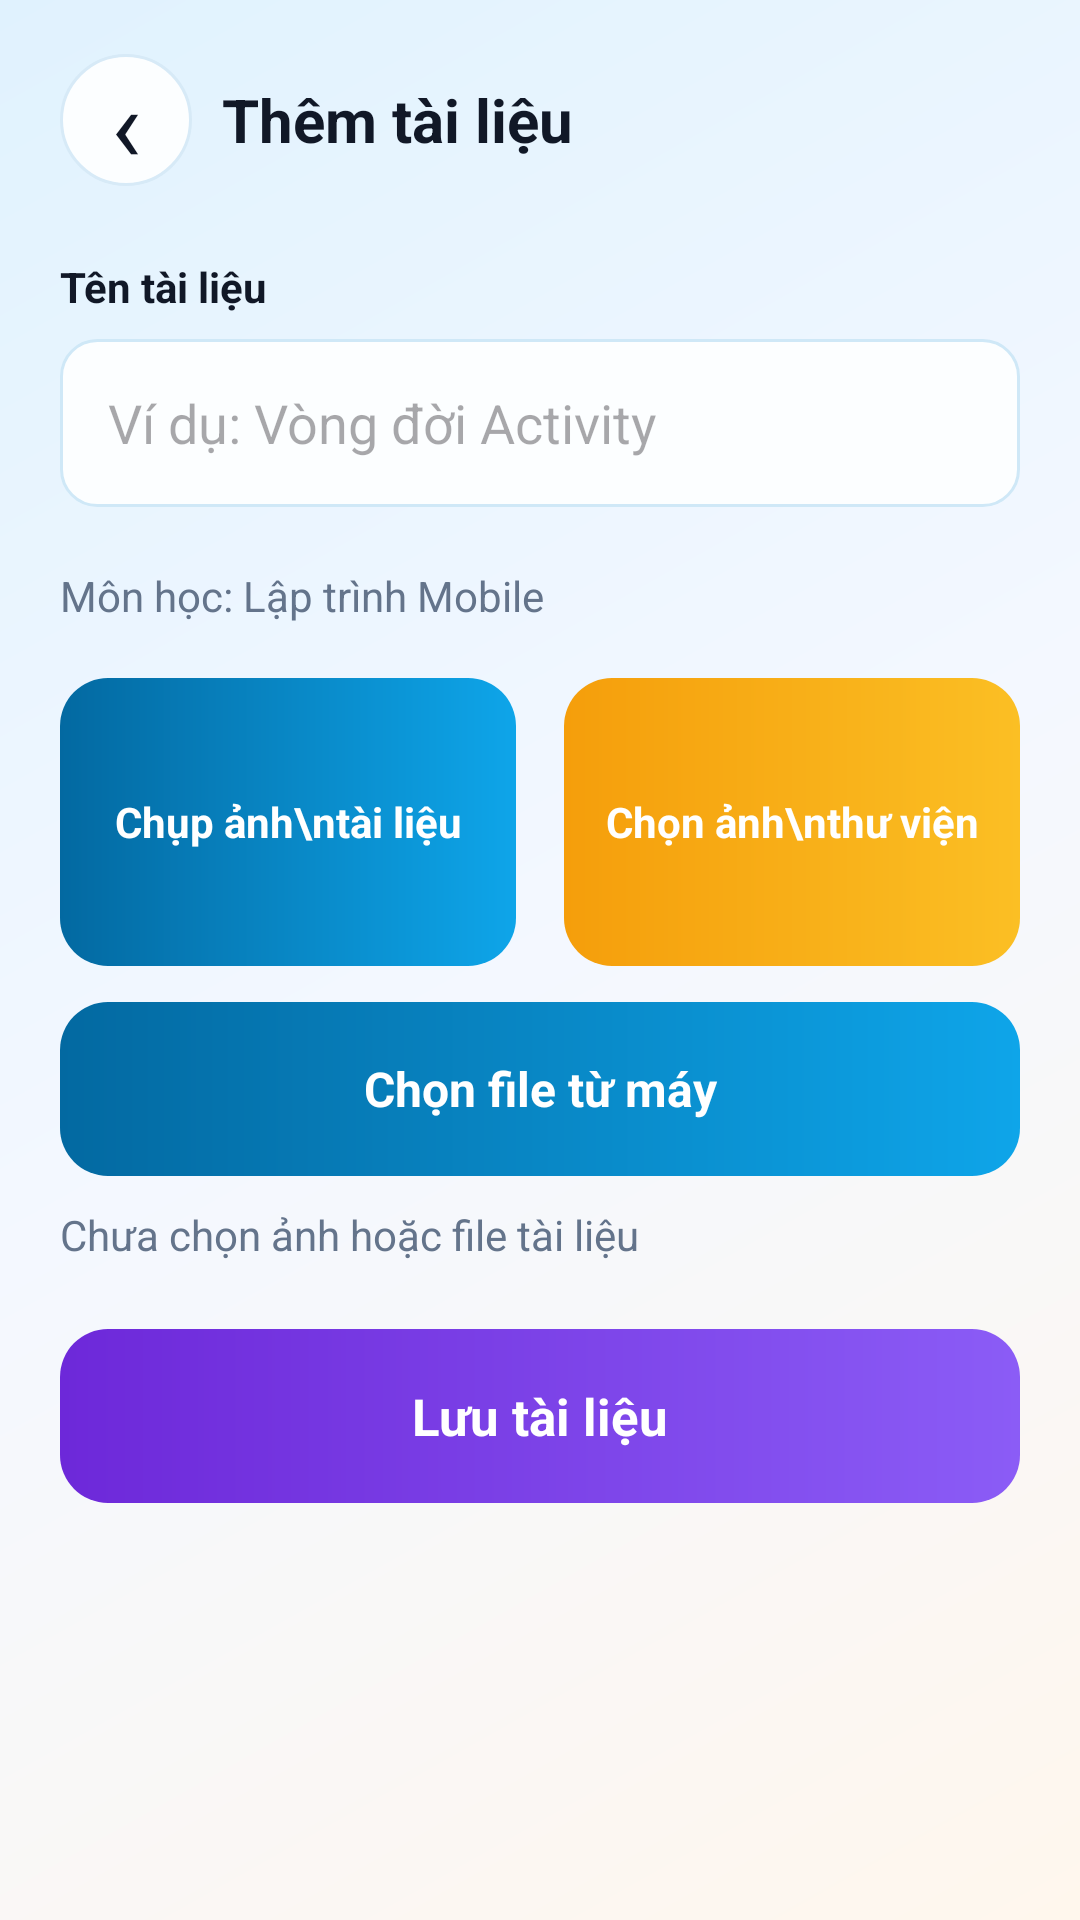

Produce the Android XML layout that renders to this screen, including the resource entries it uses.
<!-- AndroidManifest.xml: application theme Theme.SmartEduAPP -->
<!-- res/layout/screen_document_form.xml -->
<?xml version="1.0" encoding="utf-8"?>
<ScrollView xmlns:android="http://schemas.android.com/apk/res/android"
    android:id="@+id/main"
    android:layout_width="match_parent"
    android:layout_height="match_parent"
    android:background="@drawable/bg_app_gradient"
    android:fillViewport="true">

    <LinearLayout
        android:layout_width="match_parent"
        android:layout_height="wrap_content"
        android:orientation="vertical"
        android:paddingStart="20dp"
        android:paddingEnd="20dp"
        android:paddingBottom="24dp">

        <LinearLayout
            android:layout_width="match_parent"
            android:layout_height="wrap_content"
            android:layout_marginTop="18dp"
            android:gravity="center_vertical"
            android:orientation="horizontal">

            <TextView
                android:id="@+id/backSubjectFromDocument"
                android:layout_width="44dp"
                android:layout_height="44dp"
                android:background="@drawable/bg_pill"
                android:clickable="true"
                android:focusable="true"
                android:gravity="center"
                android:text="‹"
                android:textColor="@color/ink"
                android:textSize="34sp" />

            <TextView
                android:id="@+id/documentFormTitle"
                android:layout_width="0dp"
                android:layout_height="wrap_content"
                android:layout_marginStart="10dp"
                android:layout_weight="1"
                android:text="Thêm tài liệu"
                android:textColor="@color/ink"
                android:textSize="20sp"
                android:textStyle="bold" />
        </LinearLayout>

        <TextView
            android:layout_width="match_parent"
            android:layout_height="wrap_content"
            android:layout_marginTop="24dp"
            android:text="Tên tài liệu"
            android:textColor="@color/ink"
            android:textStyle="bold" />

        <EditText
            android:id="@+id/inputDocumentTitle"
            android:layout_width="match_parent"
            android:layout_height="56dp"
            android:layout_marginTop="8dp"
            android:background="@drawable/bg_field_outline"
            android:hint="Ví dụ: Vòng đời Activity"
            android:paddingStart="16dp"
            android:paddingEnd="16dp"
            android:textColor="@color/ink" />

        <TextView
            android:id="@+id/documentSubjectLabel"
            android:layout_width="match_parent"
            android:layout_height="wrap_content"
            android:layout_marginTop="20dp"
            android:text="Môn học: Lập trình Mobile"
            android:textColor="@color/ink_muted" />

        <LinearLayout
            android:layout_width="match_parent"
            android:layout_height="wrap_content"
            android:layout_marginTop="18dp"
            android:orientation="horizontal">

            <TextView
                android:id="@+id/buttonCamera"
                android:layout_width="0dp"
                android:layout_height="96dp"
                android:layout_marginEnd="8dp"
                android:layout_weight="1"
                android:background="@drawable/bg_button_blue"
                android:clickable="true"
                android:focusable="true"
                android:gravity="center"
                android:text="Chụp ảnh\ntài liệu"
                android:textAlignment="center"
                android:textColor="@color/white"
                android:textStyle="bold" />

            <TextView
                android:id="@+id/buttonGallery"
                android:layout_width="0dp"
                android:layout_height="96dp"
                android:layout_marginStart="8dp"
                android:layout_weight="1"
                android:background="@drawable/bg_button_orange"
                android:clickable="true"
                android:focusable="true"
                android:gravity="center"
                android:text="Chọn ảnh\nthư viện"
                android:textAlignment="center"
                android:textColor="@color/white"
                android:textStyle="bold" />
        </LinearLayout>

        <TextView
            android:id="@+id/buttonFile"
            android:layout_width="match_parent"
            android:layout_height="58dp"
            android:layout_marginTop="12dp"
            android:background="@drawable/bg_button_blue"
            android:clickable="true"
            android:focusable="true"
            android:gravity="center"
            android:text="Chọn file từ máy"
            android:textColor="@color/white"
            android:textSize="16sp"
            android:textStyle="bold" />

        <TextView
            android:id="@+id/selectedImageLabel"
            android:layout_width="match_parent"
            android:layout_height="wrap_content"
            android:layout_marginTop="10dp"
            android:text="Chưa chọn ảnh hoặc file tài liệu"
            android:textColor="@color/ink_muted" />

        <LinearLayout
            android:id="@+id/selectedAttachmentPreview"
            android:layout_width="match_parent"
            android:layout_height="wrap_content"
            android:layout_marginTop="12dp"
            android:background="@drawable/bg_field_outline"
            android:gravity="center_vertical"
            android:orientation="horizontal"
            android:padding="10dp"
            android:visibility="gone">

            <ImageView
                android:id="@+id/selectedAttachmentPreviewImage"
                android:layout_width="72dp"
                android:layout_height="72dp"
                android:background="@drawable/bg_document_thumb"
                android:contentDescription="Preview tài liệu"
                android:scaleType="centerCrop" />

            <LinearLayout
                android:layout_width="0dp"
                android:layout_height="wrap_content"
                android:layout_marginStart="12dp"
                android:layout_weight="1"
                android:orientation="vertical">

                <TextView
                    android:id="@+id/selectedAttachmentPreviewTitle"
                    android:layout_width="match_parent"
                    android:layout_height="wrap_content"
                    android:text="Tài liệu đã chọn"
                    android:textColor="@color/ink"
                    android:textSize="15sp"
                    android:textStyle="bold" />

                <TextView
                    android:id="@+id/selectedAttachmentPreviewSubtitle"
                    android:layout_width="match_parent"
                    android:layout_height="wrap_content"
                    android:layout_marginTop="4dp"
                    android:text="Có thể lưu tài liệu để dùng OCR/AI"
                    android:textColor="@color/ink_muted"
                    android:textSize="13sp" />
            </LinearLayout>
        </LinearLayout>

        <TextView
            android:id="@+id/buttonContinueOcr"
            android:layout_width="match_parent"
            android:layout_height="58dp"
            android:layout_marginTop="22dp"
            android:background="@drawable/bg_button_purple"
            android:clickable="true"
            android:focusable="true"
            android:gravity="center"
            android:text="Lưu tài liệu"
            android:textColor="@color/white"
            android:textSize="17sp"
            android:textStyle="bold" />

        <TextView
            android:id="@+id/buttonDeleteDocument"
            android:layout_width="match_parent"
            android:layout_height="58dp"
            android:layout_marginTop="12dp"
            android:background="@drawable/bg_button_orange"
            android:clickable="true"
            android:focusable="true"
            android:gravity="center"
            android:text="Xóa tài liệu"
            android:textColor="@color/white"
            android:textSize="17sp"
            android:textStyle="bold"
            android:visibility="gone" />
    </LinearLayout>
</ScrollView>
<!-- resources referenced by this layout -->
<resources>
  <color name="ink">#111827</color>
  <color name="ink_muted">#64748B</color>
  <color name="white">#FFFFFFFF</color>
  <!-- drawable bg_app_gradient (drawable) -->
  <?xml version="1.0" encoding="utf-8"?>
  <shape xmlns:android="http://schemas.android.com/apk/res/android">
      <gradient
          android:angle="315"
          android:startColor="@color/brand_blue_soft"
          android:centerColor="@color/surface_soft"
          android:endColor="@color/surface_warm" />
  </shape>
  <!-- drawable bg_button_blue (drawable) -->
  <?xml version="1.0" encoding="utf-8"?>
  <ripple xmlns:android="http://schemas.android.com/apk/res/android"
      android:color="@color/ripple_light">
      <item>
          <shape>
              <gradient
                  android:angle="0"
                  android:startColor="@color/brand_blue_dark"
                  android:endColor="@color/brand_blue" />
              <corners android:radius="16dp" />
          </shape>
      </item>
  </ripple>
  <!-- drawable bg_button_orange (drawable) -->
  <?xml version="1.0" encoding="utf-8"?>
  <ripple xmlns:android="http://schemas.android.com/apk/res/android"
      android:color="@color/brand_orange_soft">
      <item>
          <shape>
              <gradient
                  android:angle="0"
                  android:startColor="@color/brand_orange"
                  android:endColor="#FBBF24" />
              <corners android:radius="16dp" />
          </shape>
      </item>
  </ripple>
  <!-- drawable bg_button_purple (drawable) -->
  <?xml version="1.0" encoding="utf-8"?>
  <ripple xmlns:android="http://schemas.android.com/apk/res/android"
      android:color="@color/brand_purple_soft">
      <item>
          <shape>
              <gradient
                  android:angle="0"
                  android:startColor="@color/brand_purple_dark"
                  android:endColor="@color/brand_purple" />
              <corners android:radius="16dp" />
          </shape>
      </item>
  </ripple>
  <!-- drawable bg_document_thumb (drawable) -->
  <?xml version="1.0" encoding="utf-8"?>
  <shape xmlns:android="http://schemas.android.com/apk/res/android">
      <gradient
          android:angle="315"
          android:startColor="@color/brand_blue_soft"
          android:endColor="@color/paper" />
      <corners android:radius="12dp" />
      <stroke
          android:width="1dp"
          android:color="#BAE6FD" />
  </shape>
  <!-- drawable bg_field_outline (drawable) -->
  <?xml version="1.0" encoding="utf-8"?>
  <shape xmlns:android="http://schemas.android.com/apk/res/android">
      <solid android:color="#FCFEFF" />
      <corners android:radius="12dp" />
      <stroke
          android:width="1dp"
          android:color="#CFE8F7" />
  </shape>
  <!-- drawable bg_pill (drawable) -->
  <?xml version="1.0" encoding="utf-8"?>
  <shape xmlns:android="http://schemas.android.com/apk/res/android">
      <solid android:color="#FCFEFF" />
      <stroke
          android:width="1dp"
          android:color="#D7EAF7" />
      <corners android:radius="99dp" />
  </shape>
  <style name="Theme.SmartEduAPP" parent="Base.Theme.SmartEduAPP" />
  <color name="brand_blue_soft">#E0F2FE</color>
  <color name="surface_soft">#F4F8FF</color>
  <color name="surface_warm">#FFF7ED</color>
  <color name="ripple_light">#DBEAFE</color>
  <color name="brand_blue_dark">#0369A1</color>
  <color name="brand_blue">#0EA5E9</color>
  <color name="brand_orange_soft">#FEF3C7</color>
  <color name="brand_orange">#F59E0B</color>
  <color name="brand_purple_soft">#F3E8FF</color>
  <color name="brand_purple_dark">#6D28D9</color>
  <color name="brand_purple">#8B5CF6</color>
  <color name="paper">#FFFFFFFF</color>
</resources>
